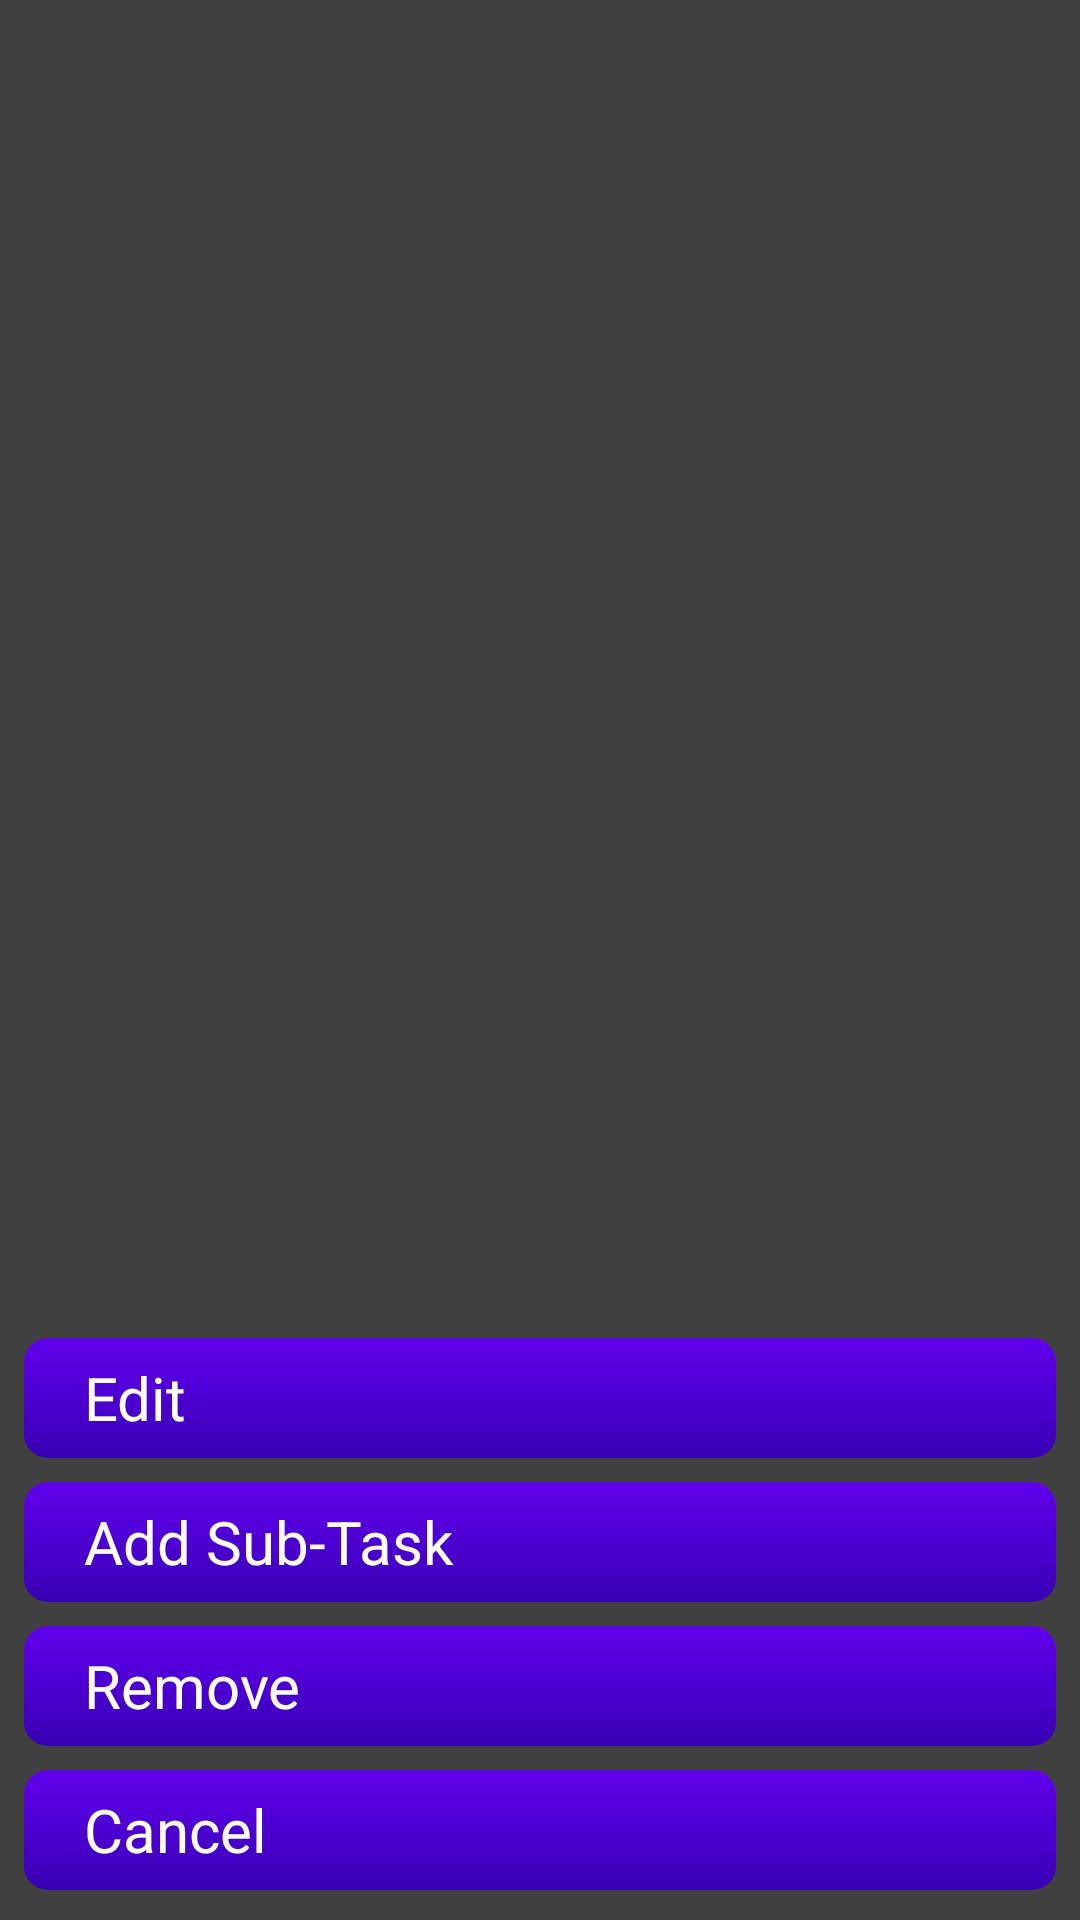

Reconstruct the res/layout file that produces this screen, plus the resources it refers to.
<!-- AndroidManifest.xml: application theme Theme.ZeroNotes -->
<!-- res/layout/popup_note_options.xml -->
<?xml version="1.0" encoding="utf-8"?>
<androidx.constraintlayout.widget.ConstraintLayout
    xmlns:android="http://schemas.android.com/apk/res/android"
    xmlns:app="http://schemas.android.com/apk/res-auto"
    xmlns:tools="http://schemas.android.com/tools"
    android:layout_width="match_parent"
    android:layout_height="match_parent"
    android:background="#BF000000"
    android:paddingHorizontal="8dp">

    <TextView
        android:id="@+id/popup_note_options_cancel"
        android:layout_width="match_parent"
        android:layout_height="40dp"
        android:gravity="center_vertical"
        android:layout_marginBottom="10dp"
        app:layout_constraintBottom_toBottomOf="parent"
        app:layout_constraintStart_toStartOf="parent"
        app:layout_constraintEnd_toEndOf="parent"
        android:text="Cancel"
        android:textColor="@color/white"
        android:paddingHorizontal="20dp"
        android:textSize="20sp"
        android:background="@drawable/popup_note_options_button_gradient"
        />
    <TextView
        android:id="@+id/popup_note_options_remove"
        android:layout_width="match_parent"
        android:layout_height="40dp"
        android:gravity="center_vertical"
        android:layout_marginBottom="8dp"
        app:layout_constraintBottom_toTopOf="@id/popup_note_options_cancel"
        app:layout_constraintStart_toStartOf="parent"
        app:layout_constraintEnd_toEndOf="parent"
        android:text="Remove"
        android:textColor="@color/white"
        android:paddingHorizontal="20dp"
        android:textSize="20sp"
        android:background="@drawable/popup_note_options_button_gradient"
        />
    <TextView
        android:id="@+id/popup_note_options_add_subtask"
        android:layout_width="match_parent"
        android:layout_height="40dp"
        android:gravity="center_vertical"
        android:layout_marginBottom="8dp"
        app:layout_constraintBottom_toTopOf="@id/popup_note_options_remove"
        app:layout_constraintStart_toStartOf="parent"
        app:layout_constraintEnd_toEndOf="parent"
        android:text="Add Sub-Task"
        android:textColor="@color/white"
        android:paddingHorizontal="20dp"
        android:textSize="20sp"
        android:background="@drawable/popup_note_options_button_gradient"
        />
    <TextView
        android:id="@+id/popup_note_options_edit"
        android:layout_width="match_parent"
        android:layout_height="40dp"
        android:gravity="center_vertical"
        android:layout_marginBottom="8dp"
        app:layout_constraintBottom_toTopOf="@id/popup_note_options_add_subtask"
        app:layout_constraintStart_toStartOf="parent"
        app:layout_constraintEnd_toEndOf="parent"
        android:text="Edit"
        android:textColor="@color/white"
        android:paddingHorizontal="20dp"
        android:textSize="20sp"
        android:background="@drawable/popup_note_options_button_gradient"
        />

</androidx.constraintlayout.widget.ConstraintLayout>
<!-- resources referenced by this layout -->
<resources>
  <color name="white">#FFFFFFFF</color>
  <!-- drawable popup_note_options_button_gradient (drawable) -->
  <?xml version="1.0" encoding="utf-8"?>
  <shape xmlns:android="http://schemas.android.com/apk/res/android">
      <corners
          android:radius="8dp" />
      <gradient
          android:type="linear"
          android:angle="-90"
          android:startColor="@color/purple_500"
          android:endColor="@color/purple_700" />
  </shape>
  <style name="Theme.ZeroNotes" parent="Theme.MaterialComponents.DayNight.NoActionBar">
          
          <item name="colorPrimary">@color/purple_500</item>
          <item name="colorPrimaryVariant">@color/purple_700</item>
          <item name="colorOnPrimary">@color/white</item>
          
          <item name="colorSecondary">@color/teal_200</item>
          <item name="colorSecondaryVariant">@color/teal_700</item>
          <item name="colorOnSecondary">@color/black</item>
          
          <item name="android:statusBarColor" tools:targetApi="l">?attr/colorPrimaryVariant</item>
          
      </style>
  <color name="purple_500">#FF6200EE</color>
  <color name="purple_700">#FF3700B3</color>
  <color name="teal_200">#FF03DAC5</color>
  <color name="teal_700">#FF018786</color>
  <color name="black">#FF000000</color>
</resources>
